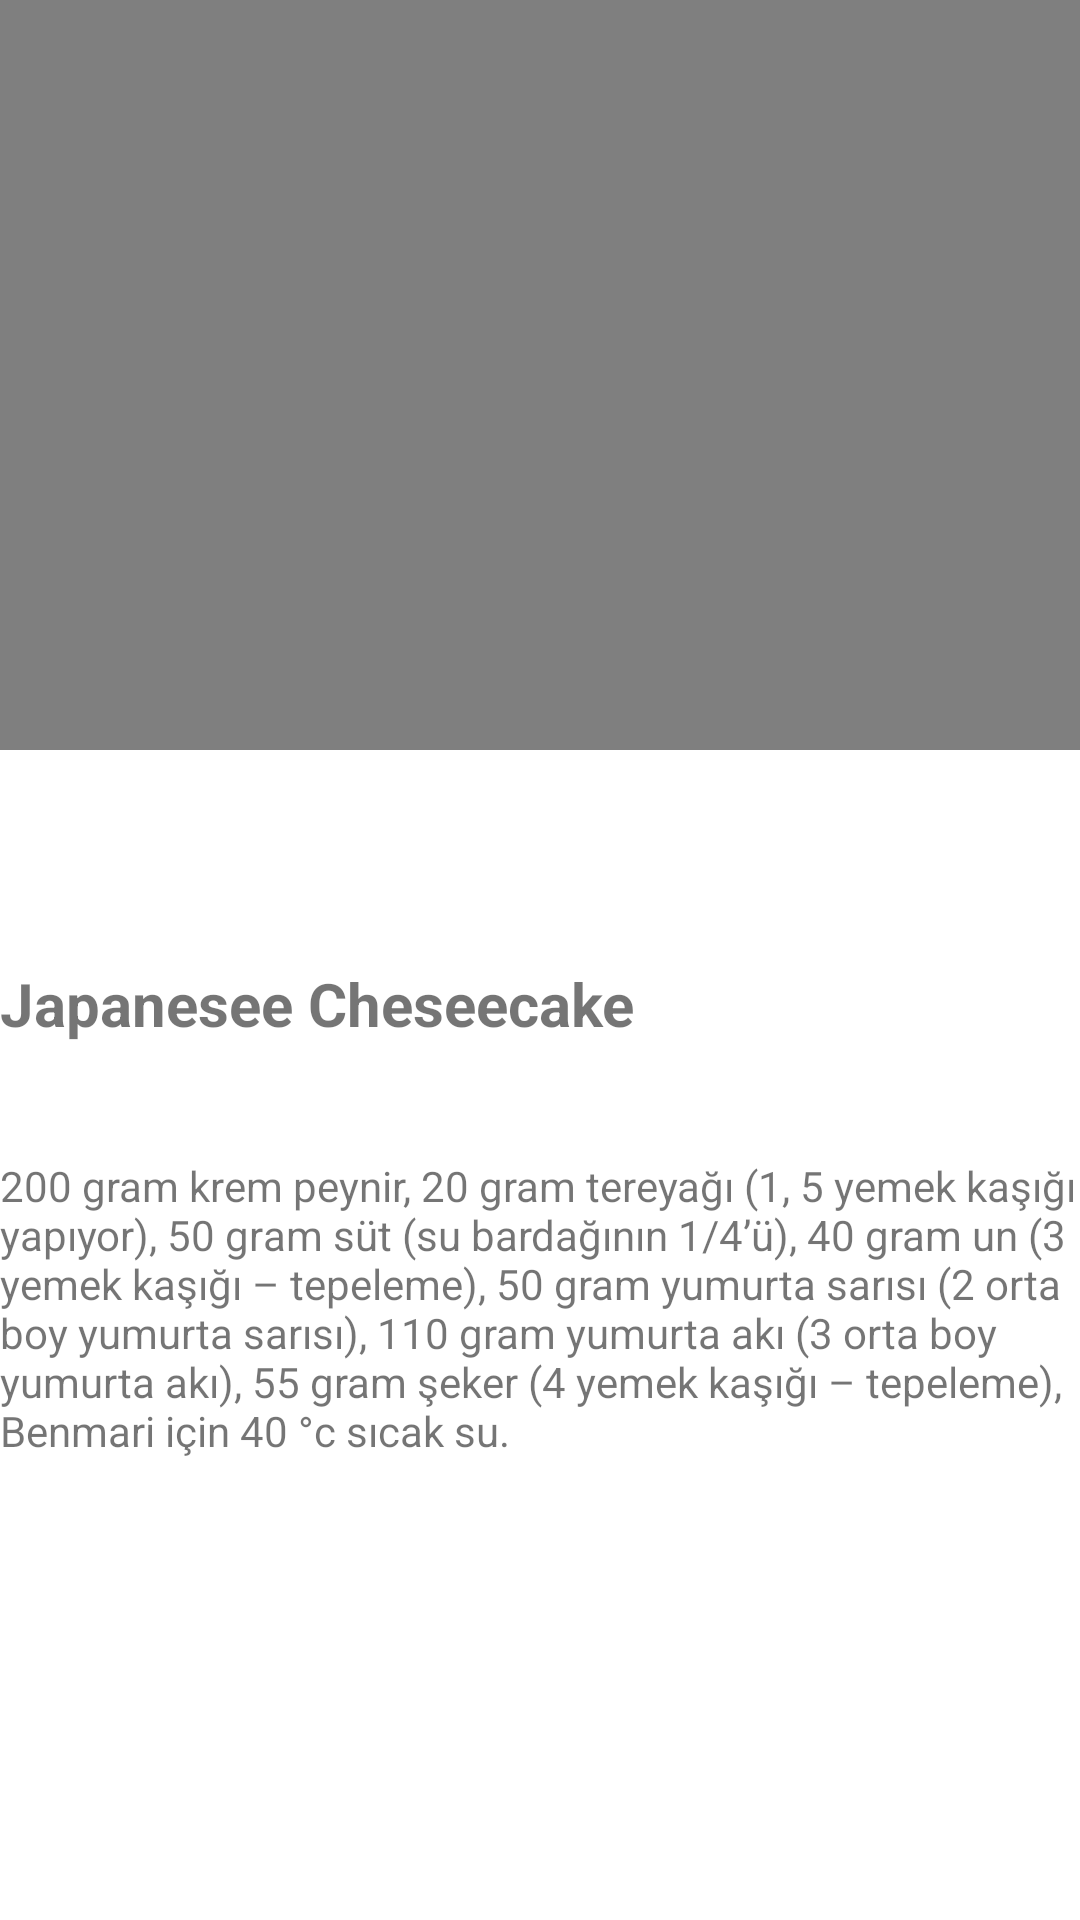

This screen was rendered from an Android layout file. Write that file and the resources it references.
<!-- AndroidManifest.xml: application theme Theme.TarifUyg -->
<!-- res/layout/activity_cheesecake.xml -->
<?xml version="1.0" encoding="utf-8"?>
<androidx.constraintlayout.widget.ConstraintLayout xmlns:android="http://schemas.android.com/apk/res/android"
    xmlns:app="http://schemas.android.com/apk/res-auto"
    xmlns:tools="http://schemas.android.com/tools"
    android:layout_width="match_parent"
    android:layout_height="match_parent"
    tools:context=".CheesecakeActivity">

    <VideoView
        android:id="@+id/vv4"
        android:layout_width="0dp"
        android:layout_height="250dp"
        app:layout_constraintEnd_toEndOf="parent"
        app:layout_constraintStart_toStartOf="parent"
        app:layout_constraintTop_toTopOf="parent" />
    <TextView
        android:layout_width="wrap_content"
        android:layout_height="wrap_content"
        android:text="Japanesee Cheseecake"
        android:gravity="center"
        android:textStyle="bold"
        android:textSize="20sp"
        app:layout_constraintBottom_toBottomOf="parent"
        app:layout_constraintEnd_toEndOf="parent"
        app:layout_constraintHorizontal_bias="0.0"
        app:layout_constraintStart_toStartOf="parent"
        app:layout_constraintVertical_bias="0.196"
        android:id="@+id/ches"
        app:layout_constraintTop_toBottomOf="@+id/vv4"/>
    <TextView
        android:id="@+id/textView3"
        android:layout_width="wrap_content"
        android:layout_height="wrap_content"
        android:text="200 gram krem peynir,
20 gram tereyağı (1, 5 yemek kaşığı yapıyor),
50 gram süt (su bardağının 1/4’ü),
40 gram un (3 yemek kaşığı – tepeleme),
50 gram yumurta sarısı (2 orta boy yumurta sarısı),
110 gram yumurta akı (3 orta boy yumurta akı),
55 gram şeker (4 yemek kaşığı – tepeleme),
Benmari için 40 °c sıcak su."

        app:layout_constraintBottom_toBottomOf="parent"
        app:layout_constraintEnd_toEndOf="parent"
        app:layout_constraintHorizontal_bias="0.0"
        app:layout_constraintStart_toStartOf="parent"
        app:layout_constraintTop_toBottomOf="@+id/ches"
        app:layout_constraintVertical_bias="0.196" />
</androidx.constraintlayout.widget.ConstraintLayout>
<!-- resources referenced by this layout -->
<resources>
  <style name="Theme.TarifUyg" parent="Theme.MaterialComponents.DayNight.NoActionBar">
          
          <item name="colorPrimary">@color/purple_500</item>
          <item name="colorPrimaryVariant">@color/purple_700</item>
          <item name="colorOnPrimary">@color/white</item>
          
          <item name="colorSecondary">@color/teal_200</item>
          <item name="colorSecondaryVariant">@color/teal_700</item>
          <item name="colorOnSecondary">@color/black</item>
          
          <item name="android:statusBarColor">?attr/colorPrimaryVariant</item>
          
      </style>
  <color name="purple_500">#FF6200EE</color>
  <color name="purple_700">#FF3700B3</color>
  <color name="white">#FFFFFFFF</color>
  <color name="teal_200">#FF03DAC5</color>
  <color name="teal_700">#FF018786</color>
  <color name="black">#FF000000</color>
</resources>
